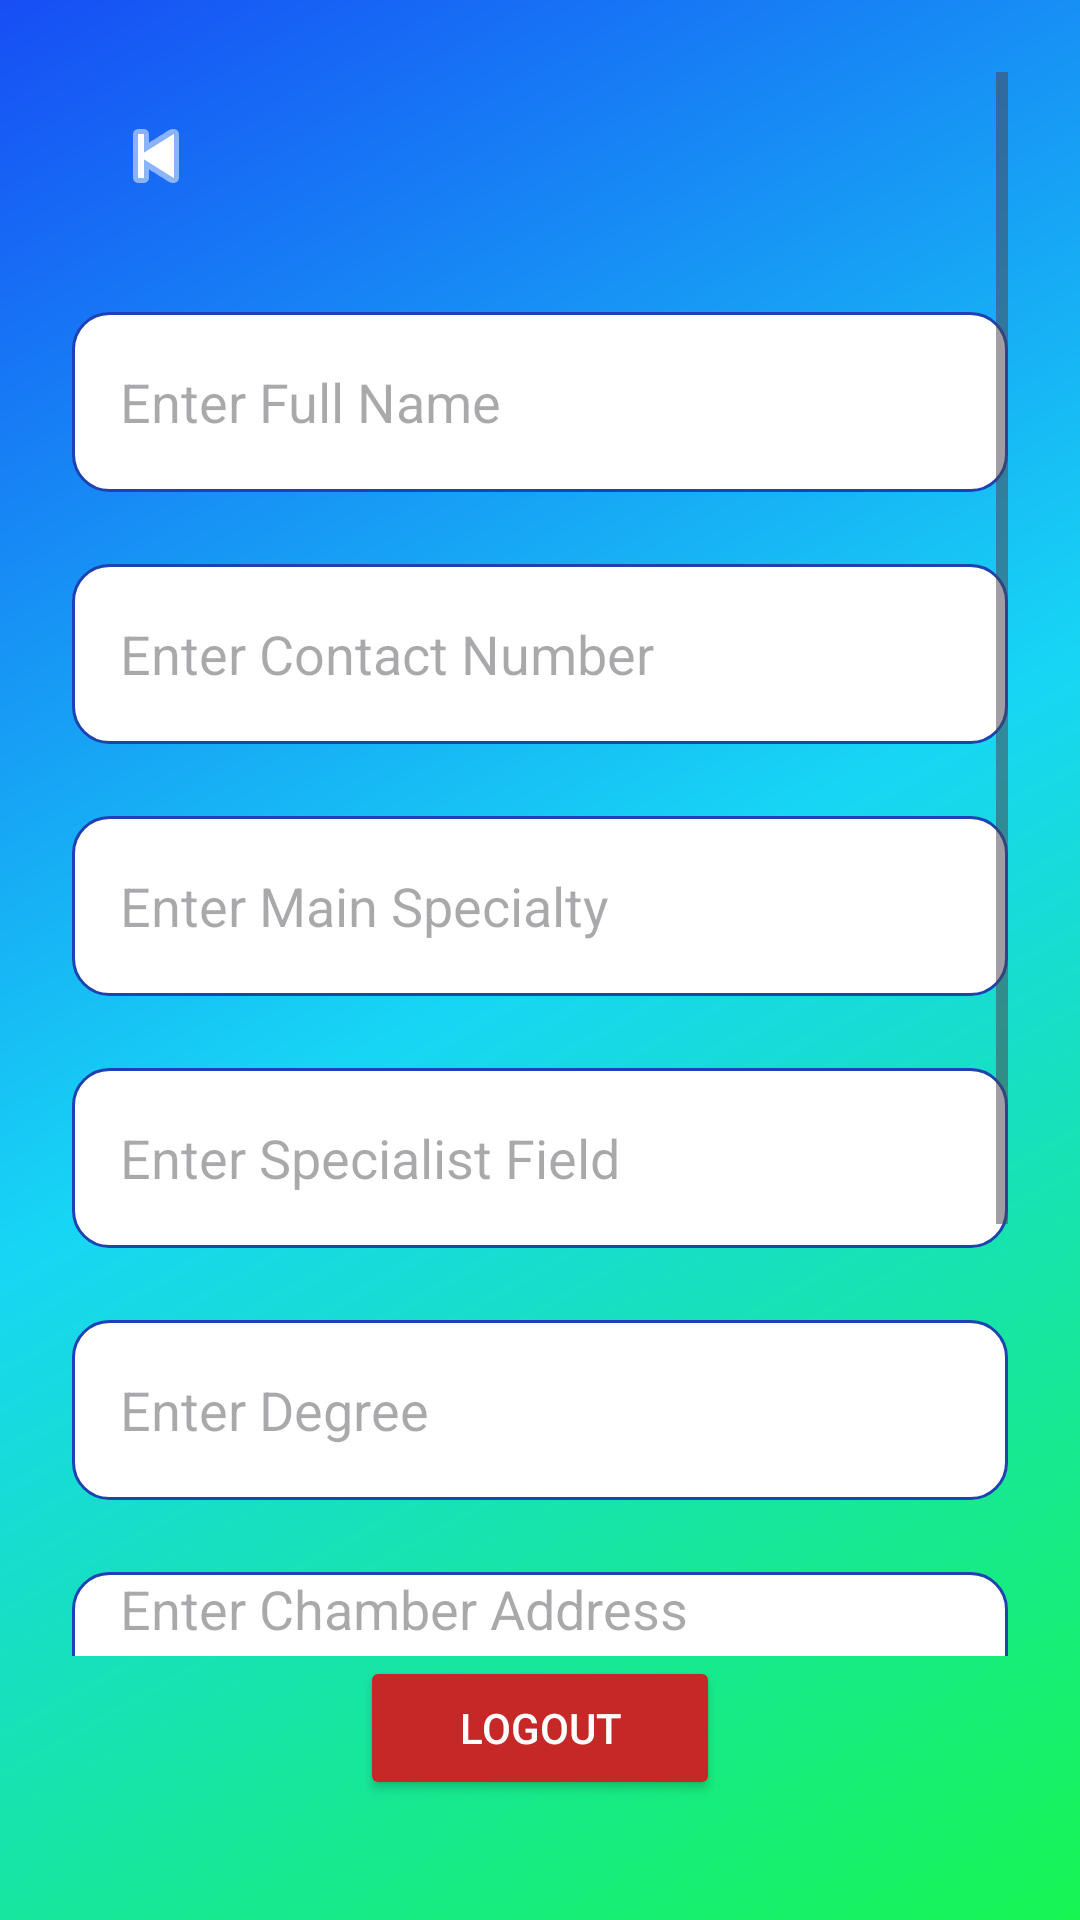

Write the Android layout XML for this screen, with the resource values it uses.
<!-- AndroidManifest.xml: application theme Theme.VitaCare -->
<!-- res/layout/activity_doctor_dashboard.xml -->
<?xml version="1.0" encoding="utf-8"?>
<androidx.constraintlayout.widget.ConstraintLayout
    xmlns:android="http://schemas.android.com/apk/res/android"
    xmlns:app="http://schemas.android.com/apk/res-auto"
    android:layout_width="match_parent"
    android:layout_height="match_parent"
    android:background="@drawable/gradient_background"
    android:padding="24dp">

    <ScrollView
        android:id="@+id/scrollView"
        android:layout_width="0dp"
        android:layout_height="0dp"
        android:fillViewport="true"
        app:layout_constraintTop_toTopOf="parent"
        app:layout_constraintBottom_toTopOf="@id/logoutButton"
        app:layout_constraintStart_toStartOf="parent"
        app:layout_constraintEnd_toEndOf="parent">

        <LinearLayout
            android:layout_width="match_parent"
            android:layout_height="wrap_content"
            android:orientation="vertical">

            
            <EditText
                android:id="@+id/doctor_name"
                android:layout_width="match_parent"
                android:layout_height="60dp"
                android:layout_marginTop="80dp"
                android:hint="Enter Full Name"
                android:background="@drawable/rounded_input"
                android:paddingHorizontal="16dp"
                android:inputType="textPersonName" />

            <EditText
                android:id="@+id/doctor_contact"
                android:layout_width="match_parent"
                android:layout_height="60dp"
                android:layout_marginTop="24dp"
                android:hint="Enter Contact Number"
                android:background="@drawable/rounded_input"
                android:inputType="phone"
                android:paddingHorizontal="16dp" />

            <EditText
                android:id="@+id/doctor_main_specialty"
                android:layout_width="match_parent"
                android:layout_height="60dp"
                android:layout_marginTop="24dp"
                android:hint="Enter Main Specialty"
                android:background="@drawable/rounded_input"
                android:inputType="text"
                android:paddingHorizontal="16dp" />

            <EditText
                android:id="@+id/doctor_specialist"
                android:layout_width="match_parent"
                android:layout_height="60dp"
                android:layout_marginTop="24dp"
                android:hint="Enter Specialist Field"
                android:background="@drawable/rounded_input"
                android:inputType="text"
                android:paddingHorizontal="16dp" />

            <EditText
                android:id="@+id/doctor_degree"
                android:layout_width="match_parent"
                android:layout_height="60dp"
                android:layout_marginTop="24dp"
                android:hint="Enter Degree"
                android:background="@drawable/rounded_input"
                android:inputType="text"
                android:paddingHorizontal="16dp" />

            <EditText
                android:id="@+id/doctor_chamber_address"
                android:layout_width="match_parent"
                android:layout_height="80dp"
                android:layout_marginTop="24dp"
                android:hint="Enter Chamber Address"
                android:background="@drawable/rounded_input"
                android:inputType="textMultiLine"
                android:gravity="top|start"
                android:paddingHorizontal="16dp" />

            <Button
                android:id="@+id/doctor_signup_button"
                android:layout_width="100dp"
                android:layout_height="55dp"
                android:layout_gravity="center_horizontal"
                android:layout_marginTop="48dp"
                android:text="Done"
                android:textColor="#24CAB0"
                android:textStyle="bold"
                android:backgroundTint="#430178"/>

            <TextView
                android:id="@+id/doctor_login_redirect_text"
                android:layout_width="wrap_content"
                android:layout_height="wrap_content"
                android:layout_gravity="center_horizontal"
                android:layout_marginTop="24dp"
                android:text="Already have an account? Login"
                android:textColor="#1D42B1"/>

        </LinearLayout>
    </ScrollView>

    <Button
        android:id="@+id/logoutButton"
        android:layout_width="120dp"
        android:layout_height="wrap_content"
        android:text="Logout"
        android:textColor="#FFFFFF"
        android:backgroundTint="#C62828"
        app:layout_constraintBottom_toBottomOf="parent"
        app:layout_constraintStart_toStartOf="parent"
        app:layout_constraintEnd_toEndOf="parent"
        android:layout_marginBottom="16dp"/>


    <ImageButton
        android:id="@+id/backButton"
        android:layout_width="40dp"
        android:layout_height="40dp"
        android:background="@android:color/transparent"
        android:contentDescription="Back"
        android:src="@android:drawable/ic_media_previous"
        android:layout_marginTop="8dp"
        android:layout_marginStart="8dp"
        app:tint="#ffffff"
        app:layout_constraintTop_toTopOf="parent"
        app:layout_constraintStart_toStartOf="parent"/>

</androidx.constraintlayout.widget.ConstraintLayout>
<!-- resources referenced by this layout -->
<resources>
  <style name="Theme.VitaCare" parent="Base.Theme.VitaCare" />
  <color name="md_primary">#00696B</color>
  <color name="md_on_primary">#FFFFFF</color>
  <color name="md_primary_container">#6FF6F8</color>
  <color name="md_on_primary_container">#002021</color>
  <color name="md_secondary">#4A6364</color>
  <color name="md_on_secondary">#FFFFFF</color>
  <color name="md_secondary_container">#CCE8E9</color>
  <color name="md_on_secondary_container">#051F20</color>
  <color name="md_tertiary">#4B607C</color>
  <color name="md_on_tertiary">#FFFFFF</color>
  <color name="md_tertiary_container">#D3E4FF</color>
  <color name="md_on_tertiary_container">#041C35</color>
  <color name="md_error">#BA1A1A</color>
  <color name="md_on_error">#FFFFFF</color>
  <color name="md_error_container">#FFDAD6</color>
  <color name="md_on_error_container">#410002</color>
  <color name="md_background">#F5FAFA</color>
  <color name="md_on_background">#171D1D</color>
  <color name="md_surface">#F5FAFA</color>
  <color name="md_on_surface">#171D1D</color>
  <color name="md_surface_variant">#DAE4E4</color>
  <color name="md_on_surface_variant">#3F4949</color>
  <color name="md_outline">#6F7979</color>
  <color name="md_outline_variant">#BEC9C8</color>
  <color name="md_surface_dim">#D5DBDB</color>
  <color name="md_surface_bright">#F5FAFA</color>
  <color name="md_surface_container_lowest">#FFFFFF</color>
  <color name="md_surface_container_low">#EFF5F4</color>
  <color name="md_surface_container">#E9EFEF</color>
  <color name="md_surface_container_high">#E3E9E9</color>
  <color name="md_surface_container_highest">#DEE4E3</color>
  <color name="md_inverse_surface">#2B3232</color>
  <color name="md_inverse_on_surface">#ECF2F1</color>
  <color name="md_inverse_primary">#4CDADD</color>
  <color name="md_scrim">#000000</color>
  <style name="ShapeAppearance.VitaCare.ExtraSmall" parent="ShapeAppearance.Material3.Corner.ExtraSmall">
          <item name="cornerFamily">rounded</item>
          <item name="cornerSize">6dp</item>
      </style>
  <style name="ShapeAppearance.VitaCare.Small" parent="ShapeAppearance.Material3.Corner.Small">
          <item name="cornerFamily">rounded</item>
          <item name="cornerSize">10dp</item>
      </style>
  <style name="ShapeAppearance.VitaCare.Medium" parent="ShapeAppearance.Material3.Corner.Medium">
          <item name="cornerFamily">rounded</item>
          <item name="cornerSize">16dp</item>
      </style>
  <style name="ShapeAppearance.VitaCare.Large" parent="ShapeAppearance.Material3.Corner.Large">
          <item name="cornerFamily">rounded</item>
          <item name="cornerSize">22dp</item>
      </style>
  <style name="ShapeAppearance.VitaCare.ExtraLarge" parent="ShapeAppearance.Material3.Corner.ExtraLarge">
          <item name="cornerFamily">rounded</item>
          <item name="cornerSize">28dp</item>
      </style>
  <style name="Widget.VitaCare.Snackbar" parent="Widget.Material3.Snackbar">
          <item name="shapeAppearance">@style/ShapeAppearance.VitaCare.Small</item>
      </style>
  <style name="Widget.VitaCare.Snackbar.Button" parent="Widget.Material3.Button.TextButton.Snackbar">
          <item name="android:textAppearance">@style/TextAppearance.VitaCare.LabelLarge</item>
      </style>
  <style name="ThemeOverlay.VitaCare.BottomSheetDialog" parent="ThemeOverlay.Material3.BottomSheetDialog">
          <item name="bottomSheetStyle">@style/Widget.VitaCare.BottomSheet</item>
      </style>
  <dimen name="touch_target_min">48dp</dimen>
  <dimen name="space_lg">16dp</dimen>
  <dimen name="corner_button">14dp</dimen>
  <dimen name="space_sm">8dp</dimen>
  <dimen name="corner_card">18dp</dimen>
  <dimen name="corner_field">14dp</dimen>
  <string name="action_navigate_up">Navigate up</string>
  <style name="Widget.VitaCare.BottomSheet" parent="Widget.Material3.BottomSheet.Modal">
          <item name="shapeAppearance">@style/ShapeAppearance.VitaCare.ExtraLarge</item>
      </style>
</resources>
